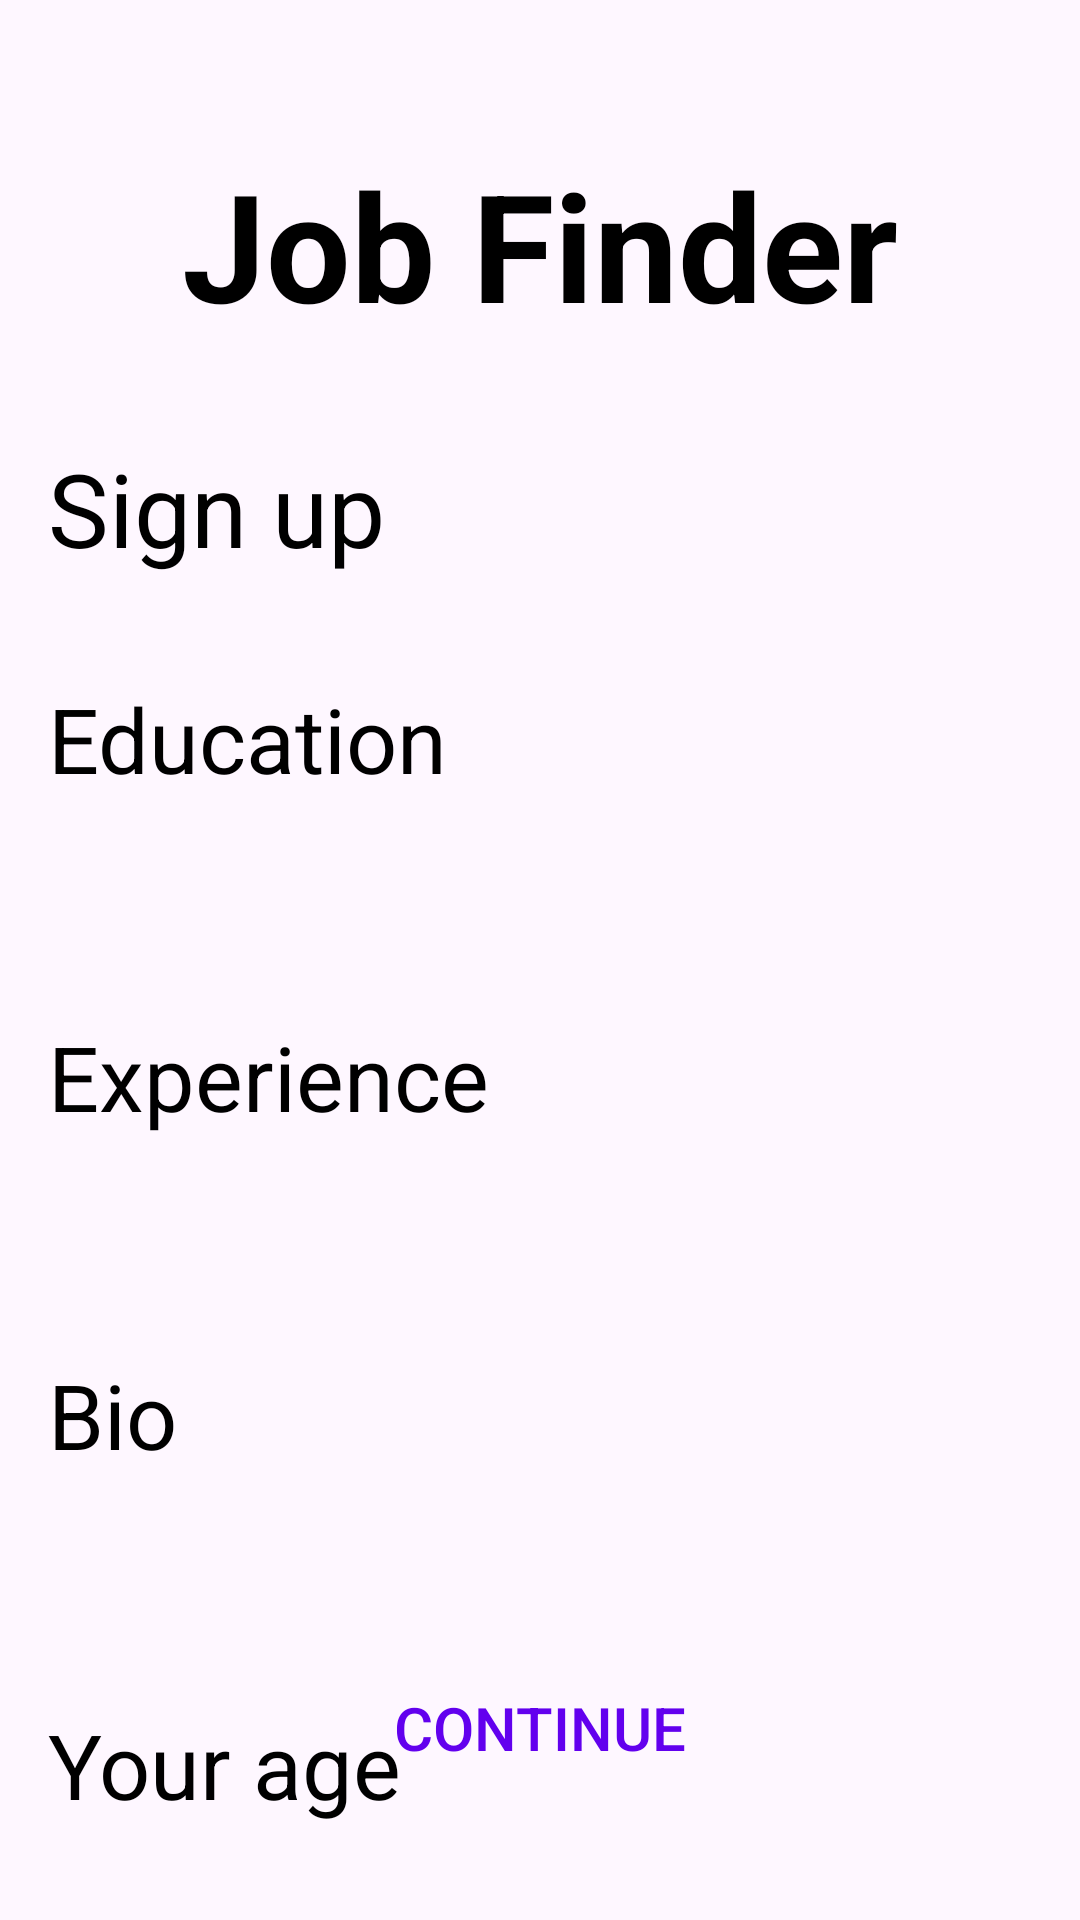

Reconstruct the res/layout file that produces this screen, plus the resources it refers to.
<!-- AndroidManifest.xml: application theme Theme.CPLProject -->
<!-- res/layout/activity_sign_up2.xml -->
<?xml version="1.0" encoding="utf-8"?>
<RelativeLayout xmlns:android="http://schemas.android.com/apk/res/android"
    xmlns:app="http://schemas.android.com/apk/res-auto"
    xmlns:tools="http://schemas.android.com/tools"
    android:layout_width="match_parent"
    android:layout_height="match_parent"
    tools:context=".SignUp2">

    <TextView android:id="@+id/job_finder"
        android:textStyle="bold"
        android:textSize="50sp"
        android:textColor="@color/black"
        android:layout_marginTop="48dp"
        android:layout_centerHorizontal="true"
        android:layout_width="wrap_content"
        android:layout_height="wrap_content"
        android:text="Job Finder"
        />

    <LinearLayout
        android:layout_width="match_parent"
        android:layout_height="wrap_content"
        android:layout_below="@id/job_finder"
        android:id="@+id/mainLayout"
        android:orientation="vertical"
        android:layout_marginHorizontal="16dp"
        android:paddingBottom="2dp"
        android:layout_marginTop="32dp">


        <TextView android:id="@+id/sign_up"
            android:textSize="34sp"
            android:textColor="@color/black"
            android:layout_width="wrap_content"
            android:layout_height="wrap_content"
            android:text="Sign up"
            />

        <TextView
            android:layout_width="wrap_content"
            android:layout_height="wrap_content"
            android:textColor="@color/black"
            android:layout_marginTop="34dp"
            android:text="Education"
            android:textSize="30dp"/>

        <EditText
            android:layout_width="match_parent"
            android:layout_height="wrap_content"
            android:layout_marginTop="4dp"
            android:background="@drawable/edittext_background"
            android:inputType="textPersonName"
            android:padding="20dp"
            android:id="@+id/education"
            android:layout_marginBottom="4dp"
            />

        <TextView
            android:layout_width="wrap_content"
            android:layout_height="wrap_content"
            android:textColor="@color/black"
            android:text="Experience"
            android:textSize="30dp"/>

        <EditText
            android:layout_width="match_parent"
            android:layout_height="wrap_content"
            android:layout_marginTop="4dp"
            android:background="@drawable/edittext_background"
            android:inputType="textPersonName"
            android:padding="20dp"
            android:id="@+id/experience"
            android:layout_marginBottom="4dp"
            />

        <TextView
            android:layout_width="wrap_content"
            android:layout_height="wrap_content"
            android:textColor="@color/black"
            android:text="Bio"
            android:textSize="30dp"/>

        <EditText
            android:layout_width="match_parent"
            android:layout_height="wrap_content"
            android:layout_marginTop="4dp"
            android:background="@drawable/edittext_background"
            android:inputType="textPersonName"
            android:padding="20dp"
            android:id="@+id/bio"
            android:layout_marginBottom="4dp"
            />


        <LinearLayout
            android:layout_width="match_parent"
            android:layout_height="wrap_content"
            android:paddingBottom="7dp"
            android:orientation="horizontal">
        <TextView
            android:layout_width="wrap_content"
            android:layout_height="wrap_content"
            android:layout_marginTop="4dp"
            android:textColor="@color/black"
            android:text="Your age"
            android:textSize="30dp"/>

        <EditText
            android:layout_width="60dp"
            android:layout_height="40dp"
            android:background="@drawable/edittext_background"
            android:inputType="numberDecimal"
            android:layout_marginLeft="50dp"
            android:padding="5dp"
            android:id="@+id/age"
            />
        </LinearLayout>


    </LinearLayout>

    <Button
        android:layout_width="match_parent"
        android:layout_height="wrap_content"
        android:id="@+id/sign_up1"
        android:text="Continue"
        android:layout_marginHorizontal="16dp"
        android:layout_alignParentBottom="true"
        android:textSize="20dp"
        android:layout_marginBottom="40dp"
        android:textColor="@color/colorPrimary"
        app:backgroundTint="@null"
        android:background="@drawable/button_background" />

</RelativeLayout>
<!-- resources referenced by this layout -->
<resources>
  <style name="Theme.CPLProject" parent="Base.Theme.CPLProject" />
  <style name="Base.Theme.CPLProject" parent="Theme.Material3.DayNight.NoActionBar">
          
          
      </style>
  <!-- not gathered from this repository: default colours our renderer supplied (Android Studio template values) -->
  <color name="black">#FF000000</color>
  <color name="colorPrimary">#FF6200EE</color>
</resources>
